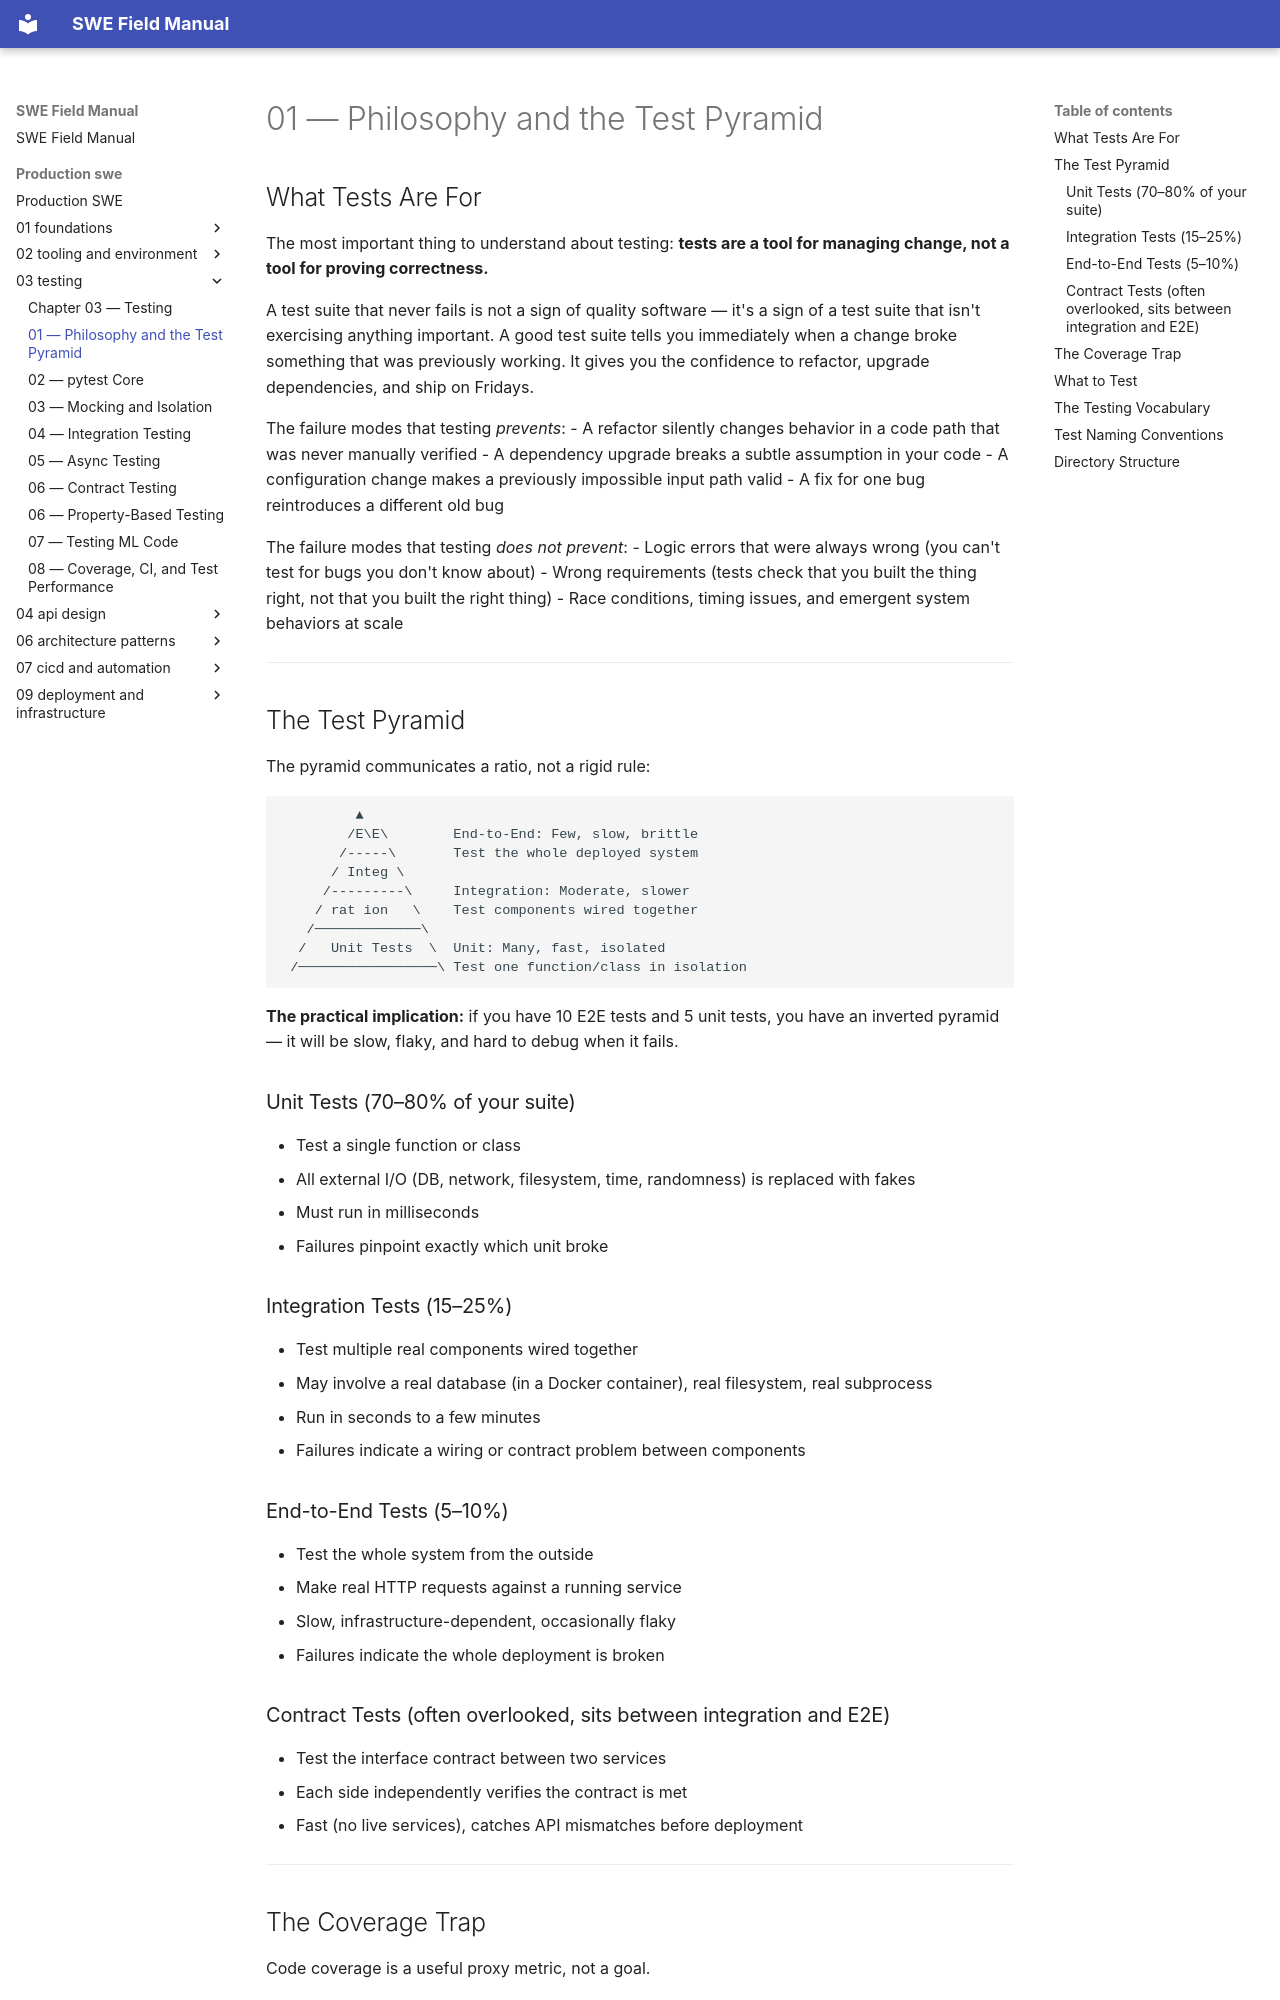

repository: ranajoy-cosmo/swe-field-manual · page: production-swe/03-testing/01-philosophy-and-pyramid/index.html · generator: mkdocs

# 01 — Philosophy and the Test Pyramid

## What Tests Are For

The most important thing to understand about testing: **tests are a tool for managing change, not a tool for proving correctness.**

A test suite that never fails is not a sign of quality software — it's a sign of a test suite that isn't exercising anything important. A good test suite tells you immediately when a change broke something that was previously working. It gives you the confidence to refactor, upgrade dependencies, and ship on Fridays.

The failure modes that testing *prevents*:
- A refactor silently changes behavior in a code path that was never manually verified
- A dependency upgrade breaks a subtle assumption in your code
- A configuration change makes a previously impossible input path valid
- A fix for one bug reintroduces a different old bug

The failure modes that testing *does not prevent*:
- Logic errors that were always wrong (you can't test for bugs you don't know about)
- Wrong requirements (tests check that you built the thing right, not that you built the right thing)
- Race conditions, timing issues, and emergent system behaviors at scale

---

## The Test Pyramid

The pyramid communicates a ratio, not a rigid rule:

```
         ▲
        /E\E\        End-to-End: Few, slow, brittle
       /-----\       Test the whole deployed system
      / Integ \
     /---------\     Integration: Moderate, slower
    / rat ion   \    Test components wired together
   /─────────────\
  /   Unit Tests  \  Unit: Many, fast, isolated
 /─────────────────\ Test one function/class in isolation
```

**The practical implication:** if you have 10 E2E tests and 5 unit tests, you have an inverted pyramid — it will be slow, flaky, and hard to debug when it fails.

### Unit Tests (70–80% of your suite)
- Test a single function or class
- All external I/O (DB, network, filesystem, time, randomness) is replaced with fakes
- Must run in milliseconds
- Failures pinpoint exactly which unit broke

### Integration Tests (15–25%)
- Test multiple real components wired together
- May involve a real database (in a Docker container), real filesystem, real subprocess
- Run in seconds to a few minutes
- Failures indicate a wiring or contract problem between components

### End-to-End Tests (5–10%)
- Test the whole system from the outside
- Make real HTTP requests against a running service
- Slow, infrastructure-dependent, occasionally flaky
- Failures indicate the whole deployment is broken

### Contract Tests (often overlooked, sits between integration and E2E)
- Test the interface contract between two services
- Each side independently verifies the contract is met
- Fast (no live services), catches API mismatches before deployment

---
